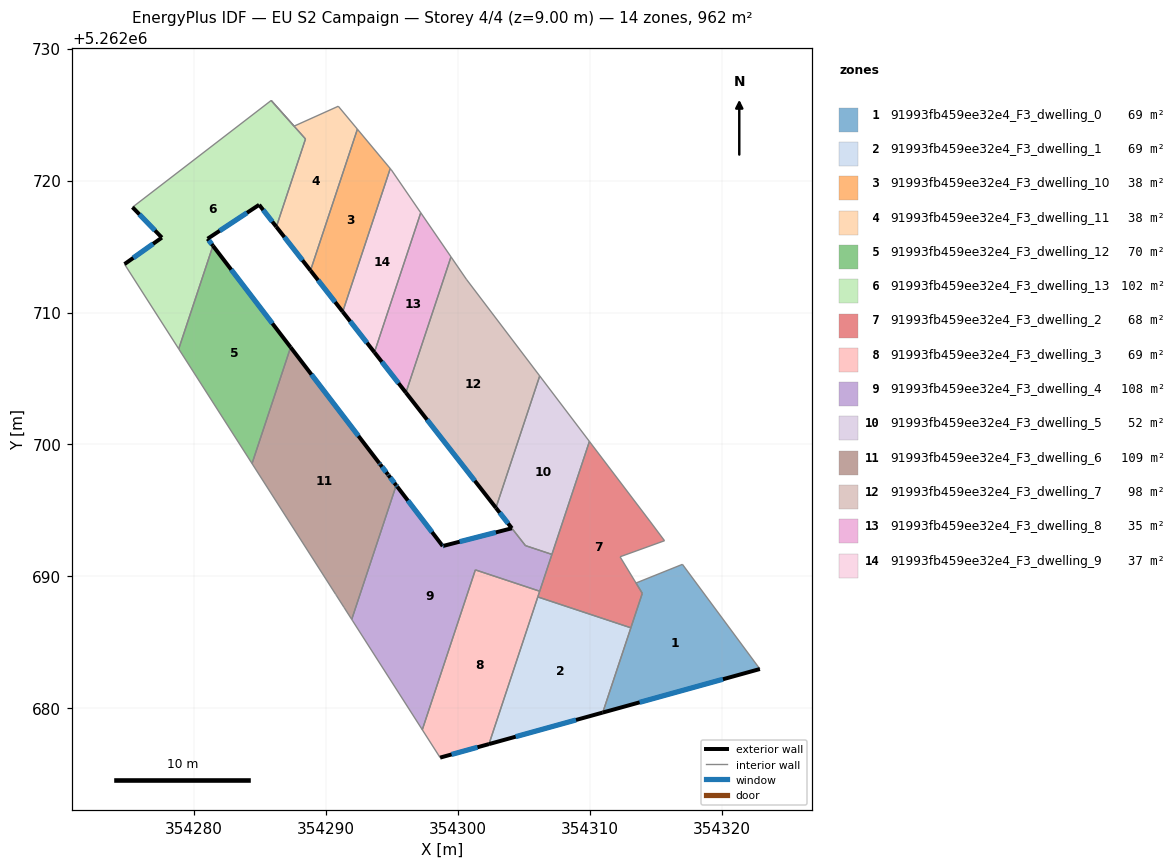
=== STOREY PLAN SPEC (per zone: floor XY polygon, exterior-wall plan segments, windows/doors) ===
zone 1: 91993fb459ee32e4_F3_dwelling_0  (69.1 m²)
  floor: (354317.04, 5262690.92) (354322.91, 5262682.99) (354311.00, 5262679.69) (354314.00, 5262688.72) (354313.52, 5262689.50)
  exterior wall: (354311.00, 5262679.69) – (354322.91, 5262682.99)  [12.4 m]
    window: (354313.80, 5262680.46) – (354320.11, 5262682.21)  [10.4 m²]
  interior walls: 5
zone 2: 91993fb459ee32e4_F3_dwelling_1  (68.8 m²)
  floor: (354313.13, 5262686.11) (354311.00, 5262679.69) (354302.38, 5262677.30) (354306.08, 5262688.45)
  exterior wall: (354302.38, 5262677.30) – (354311.00, 5262679.69)  [8.9 m]
    window: (354304.40, 5262677.86) – (354308.98, 5262679.13)  [7.5 m²]
  interior walls: 3
zone 3: 91993fb459ee32e4_F3_dwelling_10  (37.5 m²)
  floor: (354292.41, 5262723.89) (354294.90, 5262720.91) (354291.30, 5262710.06) (354288.86, 5262713.18)
  exterior wall: (354288.86, 5262713.18) – (354291.30, 5262710.06)  [4.0 m]
    window: (354289.43, 5262712.45) – (354290.73, 5262710.79)  [3.3 m²]
  interior walls: 3
zone 4: 91993fb459ee32e4_F3_dwelling_11  (38.2 m²)
  floor: (354290.96, 5262725.63) (354292.41, 5262723.89) (354288.86, 5262713.18) (354286.27, 5262716.49) (354288.48, 5262723.15) (354285.88, 5262726.07) (354287.62, 5262724.12)
  exterior wall: (354286.27, 5262716.49) – (354288.86, 5262713.18)  [4.2 m]
    window: (354286.88, 5262715.71) – (354288.25, 5262713.96)  [3.5 m²]
  interior walls: 6
zone 5: 91993fb459ee32e4_F3_dwelling_12  (70.1 m²)
  floor: (354281.47, 5262715.06) (354287.35, 5262707.37) (354284.43, 5262698.56) (354278.87, 5262707.24)
  exterior wall: (354287.35, 5262707.37) – (354281.47, 5262715.06)  [9.7 m]
    window: (354285.97, 5262709.17) – (354282.85, 5262713.25)  [8.2 m²]
  interior walls: 3
zone 6: 91993fb459ee32e4_F3_dwelling_13  (101.6 m²)
  floor: (354285.88, 5262726.06) (354288.48, 5262723.15) (354286.27, 5262716.49) (354284.97, 5262718.16) (354281.06, 5262715.59) (354281.47, 5262715.06) (354278.87, 5262707.24) (354274.77, 5262713.67) (354277.60, 5262715.67) (354275.37, 5262717.98)
  exterior wall: (354281.06, 5262715.59) – (354284.97, 5262718.16)  [4.7 m]
    window: (354281.98, 5262716.19) – (354284.05, 5262717.56)  [3.9 m²]
  exterior wall: (354281.47, 5262715.06) – (354281.06, 5262715.59)  [0.7 m]
    window: (354281.37, 5262715.18) – (354281.16, 5262715.46)  [0.6 m²]
  exterior wall: (354277.60, 5262715.67) – (354274.77, 5262713.67)  [3.5 m]
    window: (354276.93, 5262715.20) – (354275.43, 5262714.14)  [2.9 m²]
  exterior wall: (354275.37, 5262717.98) – (354277.60, 5262715.67)  [3.2 m]
    window: (354275.89, 5262717.44) – (354277.07, 5262716.22)  [2.7 m²]
  exterior wall: (354284.97, 5262718.16) – (354286.27, 5262716.49)  [2.1 m]
    window: (354285.27, 5262717.77) – (354285.96, 5262716.88)  [1.8 m²]
  interior walls: 5
zone 7: 91993fb459ee32e4_F3_dwelling_2  (68.4 m²)
  floor: (354309.99, 5262700.23) (354314.58, 5262694.18) (354315.68, 5262692.71) (354312.31, 5262691.49) (354314.00, 5262688.72) (354313.13, 5262686.11) (354306.08, 5262688.45)
  interior walls: 9
zone 8: 91993fb459ee32e4_F3_dwelling_3  (68.7 m²)
  floor: (354306.22, 5262688.88) (354302.38, 5262677.30) (354298.68, 5262676.28) (354297.33, 5262678.39) (354301.35, 5262690.50)
  exterior wall: (354298.68, 5262676.28) – (354302.38, 5262677.30)  [3.8 m]
    window: (354299.55, 5262676.52) – (354301.51, 5262677.06)  [3.2 m²]
  interior walls: 5
zone 9: 91993fb459ee32e4_F3_dwelling_4  (108.4 m²)
  floor: (354304.11, 5262693.65) (354305.14, 5262692.34) (354307.15, 5262691.67) (354306.22, 5262688.88) (354301.35, 5262690.50) (354297.33, 5262678.39) (354292.05, 5262686.64) (354291.98, 5262686.75) (354295.35, 5262696.91) (354295.43, 5262696.81) (354298.87, 5262692.30) (354298.94, 5262692.32)
  exterior wall: (354304.11, 5262693.65) – (354298.94, 5262692.32)  [5.3 m]
    window: (354302.90, 5262693.34) – (354300.16, 5262692.64)  [4.5 m²]
  exterior wall: (354295.43, 5262696.81) – (354295.35, 5262696.91)  [0.1 m]
    window: (354295.41, 5262696.83) – (354295.37, 5262696.88)  [0.1 m²]
  exterior wall: (354298.87, 5262692.30) – (354295.43, 5262696.81)  [5.7 m]
    window: (354298.06, 5262693.36) – (354296.24, 5262695.75)  [4.8 m²]
  exterior wall: (354298.94, 5262692.32) – (354298.87, 5262692.30)  [0.1 m]
    window: (354298.93, 5262692.32) – (354298.89, 5262692.31)  [0.1 m²]
  interior walls: 8
zone 10: 91993fb459ee32e4_F3_dwelling_5  (52.3 m²)
  floor: (354306.22, 5262705.19) (354309.99, 5262700.23) (354307.15, 5262691.67) (354305.14, 5262692.34) (354302.91, 5262695.20)
  exterior wall: (354302.91, 5262695.20) – (354304.12, 5262693.65)  [2.0 m]
    window: (354303.19, 5262694.84) – (354303.83, 5262694.02)  [1.7 m²]
  interior walls: 5
zone 11: 91993fb459ee32e4_F3_dwelling_6  (108.8 m²)
  floor: (354287.35, 5262707.37) (354294.07, 5262698.59) (354294.14, 5262698.49) (354294.73, 5262697.72) (354294.77, 5262697.67) (354295.35, 5262696.91) (354291.98, 5262686.75) (354291.43, 5262687.61) (354291.39, 5262687.67) (354290.84, 5262688.54) (354290.77, 5262688.64) (354284.43, 5262698.56)
  exterior wall: (354294.07, 5262698.59) – (354287.35, 5262707.37)  [11.1 m]
    window: (354292.49, 5262700.65) – (354288.93, 5262705.30)  [9.3 m²]
  exterior wall: (354294.14, 5262698.49) – (354294.07, 5262698.59)  [0.1 m]
    window: (354294.12, 5262698.51) – (354294.08, 5262698.56)  [0.1 m²]
  exterior wall: (354294.73, 5262697.72) – (354294.14, 5262698.49)  [1.0 m]
    window: (354294.59, 5262697.90) – (354294.28, 5262698.31)  [0.8 m²]
  exterior wall: (354294.77, 5262697.67) – (354294.73, 5262697.72)  [0.1 m]
    window: (354294.76, 5262697.69) – (354294.74, 5262697.71)  [0.1 m²]
  exterior wall: (354295.35, 5262696.91) – (354294.77, 5262697.67)  [1.0 m]
    window: (354295.22, 5262697.09) – (354294.90, 5262697.49)  [0.8 m²]
  interior walls: 7
zone 12: 91993fb459ee32e4_F3_dwelling_7  (98.1 m²)
  floor: (354300.67, 5262712.52) (354306.22, 5262705.19) (354302.91, 5262695.20) (354296.09, 5262703.93) (354299.50, 5262714.22)
  exterior wall: (354296.09, 5262703.93) – (354302.91, 5262695.20)  [11.1 m]
    window: (354297.69, 5262701.88) – (354301.31, 5262697.25)  [9.3 m²]
  interior walls: 4
zone 13: 91993fb459ee32e4_F3_dwelling_8  (35.5 m²)
  floor: (354297.21, 5262717.56) (354299.50, 5262714.22) (354296.09, 5262703.93) (354293.70, 5262706.98)
  exterior wall: (354293.70, 5262706.98) – (354296.09, 5262703.93)  [3.9 m]
    window: (354294.26, 5262706.26) – (354295.53, 5262704.64)  [3.3 m²]
  interior walls: 3
zone 14: 91993fb459ee32e4_F3_dwelling_9  (36.7 m²)
  floor: (354294.99, 5262720.80) (354297.21, 5262717.56) (354293.70, 5262706.98) (354291.30, 5262710.06) (354294.90, 5262720.91)
  exterior wall: (354291.30, 5262710.06) – (354293.70, 5262706.98)  [3.9 m]
    window: (354291.86, 5262709.33) – (354293.14, 5262707.70)  [3.3 m²]
  interior walls: 4

=== DERIVED (storey summary) ===
Building: EU S2 Campaign
Storey: 4 of 4  (floor level z = 9.00 m)
Storey gross floor area: 962.2 m²
Zones on this storey: 14
  - 91993fb459ee32e4_F3_dwelling_0: floor 69.1 m²; exterior wall 12.4 m (37.1 m²); 1 window(s) 10.4 m²; WWR 28.1%
  - 91993fb459ee32e4_F3_dwelling_1: floor 68.8 m²; exterior wall 8.9 m (26.8 m²); 1 window(s) 7.5 m²; WWR 28.1%
  - 91993fb459ee32e4_F3_dwelling_10: floor 37.5 m²; exterior wall 4.0 m (11.9 m²); 1 window(s) 3.3 m²; WWR 28.1%
  - 91993fb459ee32e4_F3_dwelling_11: floor 38.2 m²; exterior wall 4.2 m (12.6 m²); 1 window(s) 3.5 m²; WWR 28.1%
  - 91993fb459ee32e4_F3_dwelling_12: floor 70.1 m²; exterior wall 9.7 m (29.1 m²); 1 window(s) 8.2 m²; WWR 28.1%
  - 91993fb459ee32e4_F3_dwelling_13: floor 101.6 m²; exterior wall 14.1 m (42.4 m²); 5 window(s) 11.9 m²; WWR 28.1%
  - 91993fb459ee32e4_F3_dwelling_2: floor 68.4 m²
  - 91993fb459ee32e4_F3_dwelling_3: floor 68.7 m²; exterior wall 3.8 m (11.5 m²); 1 window(s) 3.2 m²; WWR 28.1%
  - 91993fb459ee32e4_F3_dwelling_4: floor 108.4 m²; exterior wall 11.2 m (33.6 m²); 4 window(s) 9.5 m²; WWR 28.1%
  - 91993fb459ee32e4_F3_dwelling_5: floor 52.3 m²; exterior wall 2.0 m (5.9 m²); 1 window(s) 1.7 m²; WWR 28.1%
  - 91993fb459ee32e4_F3_dwelling_6: floor 108.8 m²; exterior wall 13.2 m (39.5 m²); 5 window(s) 11.1 m²; WWR 28.1%
  - 91993fb459ee32e4_F3_dwelling_7: floor 98.1 m²; exterior wall 11.1 m (33.2 m²); 1 window(s) 9.3 m²; WWR 28.1%
  - 91993fb459ee32e4_F3_dwelling_8: floor 35.5 m²; exterior wall 3.9 m (11.6 m²); 1 window(s) 3.3 m²; WWR 28.1%
  - 91993fb459ee32e4_F3_dwelling_9: floor 36.7 m²; exterior wall 3.9 m (11.7 m²); 1 window(s) 3.3 m²; WWR 28.1%
Zone adjacency (shared interzone walls):
  - 91993fb459ee32e4_F3_dwelling_0 ↔ 91993fb459ee32e4_F3_dwelling_1
  - 91993fb459ee32e4_F3_dwelling_0 ↔ 91993fb459ee32e4_F3_dwelling_2
  - 91993fb459ee32e4_F3_dwelling_1 ↔ 91993fb459ee32e4_F3_dwelling_2
  - 91993fb459ee32e4_F3_dwelling_1 ↔ 91993fb459ee32e4_F3_dwelling_3
  - 91993fb459ee32e4_F3_dwelling_10 ↔ 91993fb459ee32e4_F3_dwelling_11
  - 91993fb459ee32e4_F3_dwelling_10 ↔ 91993fb459ee32e4_F3_dwelling_9
  - 91993fb459ee32e4_F3_dwelling_11 ↔ 91993fb459ee32e4_F3_dwelling_13
  - 91993fb459ee32e4_F3_dwelling_12 ↔ 91993fb459ee32e4_F3_dwelling_13
  - 91993fb459ee32e4_F3_dwelling_12 ↔ 91993fb459ee32e4_F3_dwelling_6
  - 91993fb459ee32e4_F3_dwelling_2 ↔ 91993fb459ee32e4_F3_dwelling_3
  - 91993fb459ee32e4_F3_dwelling_2 ↔ 91993fb459ee32e4_F3_dwelling_4
  - 91993fb459ee32e4_F3_dwelling_2 ↔ 91993fb459ee32e4_F3_dwelling_5
  - 91993fb459ee32e4_F3_dwelling_3 ↔ 91993fb459ee32e4_F3_dwelling_4
  - 91993fb459ee32e4_F3_dwelling_4 ↔ 91993fb459ee32e4_F3_dwelling_5
  - 91993fb459ee32e4_F3_dwelling_4 ↔ 91993fb459ee32e4_F3_dwelling_6
  - 91993fb459ee32e4_F3_dwelling_5 ↔ 91993fb459ee32e4_F3_dwelling_7
  - 91993fb459ee32e4_F3_dwelling_7 ↔ 91993fb459ee32e4_F3_dwelling_8
  - 91993fb459ee32e4_F3_dwelling_8 ↔ 91993fb459ee32e4_F3_dwelling_9